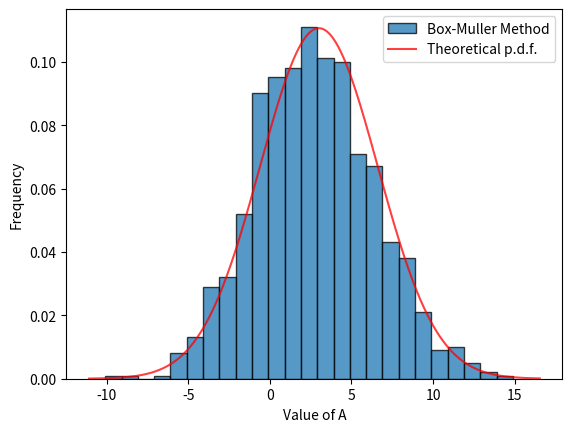

Here is the Python script that generated this plot:
import numpy as np
import matplotlib.pyplot as plt
import time


# Box-Muller Method
# start_box = time.time()
N = 1000
X_mean = 1; X_var = 4
Y_mean = 2; Y_var = 9

u1 = np.random.rand(N, 1)
u2 = np.random.rand(N, 1)

# generate X and Y that are N(0,1) random variables and independent
X = np.sqrt(-2*np.log(u1)) * np.cos(2*np.pi*u2)
Y = np.sqrt(-2*np.log(u1)) * np.sin(2*np.pi*u2)

# scale them to particular mean and variance
x = X_mean + np.sqrt(X_var)*X       # x ~ N(X_mean, X_var)
y = Y_mean + np.sqrt(Y_var)*Y       # y ~ N(X_mean, X_var)
A = x + y

# print time
# end_box = time.time()


# compute cov(x, y), sample_mean, sample_variance
print('Results of Box-Muller Method')
print('Cov(x, y): {}'.format(sum((x - np.mean(x)) * (y - np.mean(y))) / N))
print('Sample mean of A: {}'.format(np.mean(A)))
print('Sample variance of A: {}\n'.format(np.var(A, ddof=1)))

# theoretical values and theoretical p.d.f
theo_pdf = []
miu = X_mean + Y_mean
delta_2 = X_var + Y_var

x_range = np.arange(min(A)-1, max(A)+1, 0.05)
for x in x_range:
    theo_pdf.append((np.exp(-(x-miu)**2 / (2*delta_2)) / np.sqrt(2*np.pi*delta_2)))


# histogram of A
plt.figure()
bins = np.arange(np.min(A), np.max(A), 1)
plt.hist(A, bins, edgecolor='black', alpha=0.75, density=1, label='Box-Muller Method')
plt.plot(x_range, theo_pdf, color='r', label='Theoretical p.d.f.', alpha=0.75)
plt.xlabel('Value of A')
plt.ylabel('Frequency')
plt.legend()
plt.savefig('Q1_hist.png')
plt.show()


# Marsaglia's Polar method
# start_mar = time.time()

# generate X and Y that are N(0, 1)
i = 0
while i <= 999:
    u1 = 2*np.random.rand() - 1
    u2 = 2*np.random.rand() - 1
    s = u1**2 + u2**2
    if s < 1:
        X[i] = np.sqrt(-2*np.log(s)/s)*u1
        Y[i] = np.sqrt(-2*np.log(s)/s)*u2
        i += 1

# scale them
x = X_mean + np.sqrt(X_var)*X       # x ~ N(X_mean, X_var)
y = Y_mean + np.sqrt(Y_var)*Y       # y ~ N(X_mean, X_var)
A = x + y

# print time
# end_mar = time.time()


# compute covariance, sample_mean, sample_variance
print('Results of Marsaglia\'s Method')
print('Cov(x, y): {}'.format(sum((x - np.mean(x)) * (y - np.mean(y))) / N))
print('Sample mean of A: {}'.format(np.mean(A)))
print('Sample variance of A: {}\n'.format(np.var(A, ddof=1)))


# Console Results
# Results of Box-Muller Method
# Cov(x, y): [-0.014009676]
# Sample mean of A: 2.959960372120547
# Sample variance of A: 13.040561584217165
#
# Results of Marsaglia's Method
# Cov(x, y): [0.04065821]
# Sample mean of A: 3.010860622723196
# Sample variance of A: 13.227198179944219


# compare time needed to generate 1,000,000 samples
# 1. Box-Muller Method
start_box = time.time()

for i in range(1000):
    X_mean = 1; X_var = 4
    Y_mean = 2; Y_var = 9

    u1 = np.random.rand(N, 1)
    u2 = np.random.rand(N, 1)

    X = np.sqrt(-2*np.log(u1)) * np.cos(2*np.pi*u2)
    Y = np.sqrt(-2*np.log(u1)) * np.sin(2*np.pi*u2)

    x = X_mean + np.sqrt(X_var)*X       # x ~ N(X_mean, X_var)
    y = Y_mean + np.sqrt(Y_var)*Y       # y ~ N(X_mean, X_var)
    A = x + y

# print time
end_box = time.time()
print('Time Consumed for Box-Muller: %.2f s' % (end_box - start_box))


# 2. Marsaglia's Polar method
start_mar = time.time()

for j in range(1000):
    i = 0
    while i <= 999:
        u1 = 2*np.random.rand() - 1
        u2 = 2*np.random.rand() - 1
        s = u1**2 + u2**2
        if s < 1:
            X[i] = np.sqrt(-2*np.log(s)/s)*u1
            Y[i] = np.sqrt(-2*np.log(s)/s)*u2
            i += 1

    x = X_mean + np.sqrt(X_var)*X       # x ~ N(X_mean, X_var)
    y = Y_mean + np.sqrt(Y_var)*Y       # y ~ N(X_mean, X_var)
    A = x + y

# print time
end_mar = time.time()
print('Time Consumed for Marsaglia\'s: %2.f s' % (end_mar - start_mar))


# Console Results
# Time Consumed for Box-Muller: 0.11 s
# Time Consumed for Marsaglia's:  7 s

